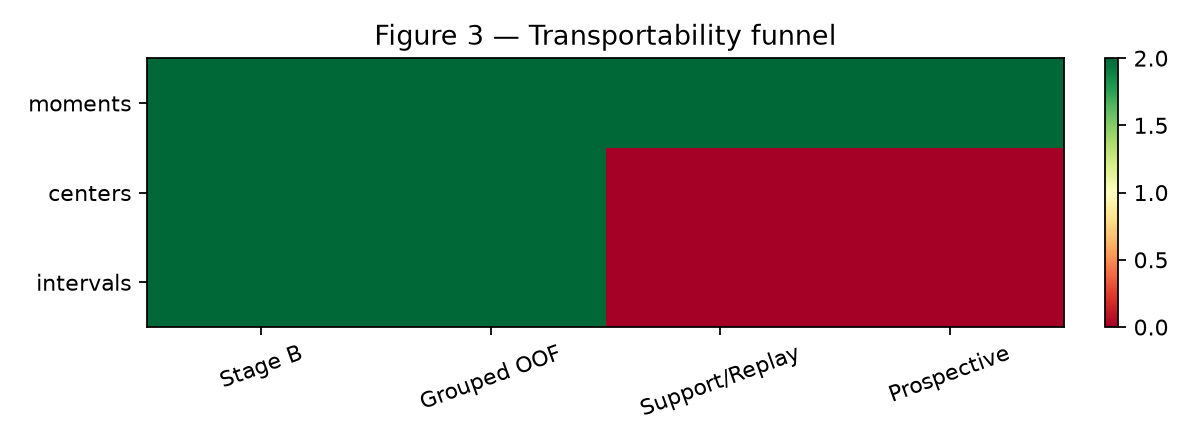

Values plotted in this chart, from the file beside it:
representation, stage_b_labels, grouped_oof, support_or_replay, prospective_collective, disposition
moments_m1_m3, pass, pass, pass_after_regime_revision, pass_v0_2, frozen_stage_c
centers_24_standard, pass, pass, fail_feature_gap_heterogeneity, fail_cent3_dev_transfer, stopped_microscopic_archive
intervals_24_decimal6, pass, pass, fail_local_noncompressible, not_attempted_cancelled, stopped_microscopic_archive
